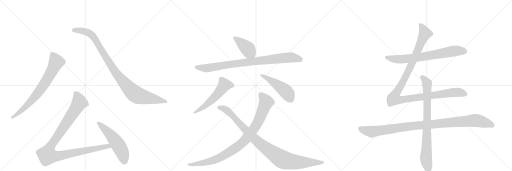
t = 0.00 s
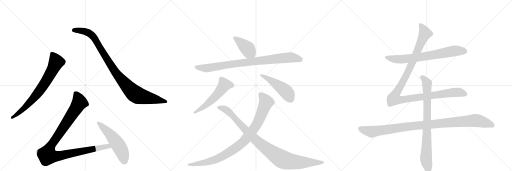
t = 2.56 s
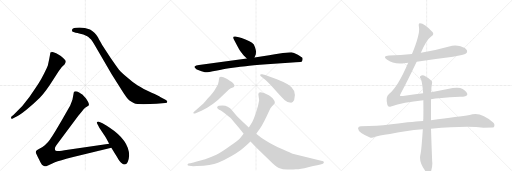
t = 5.13 s
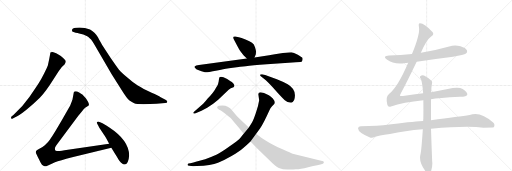
t = 7.69 s
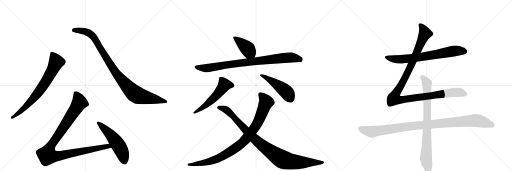
t = 10.26 s
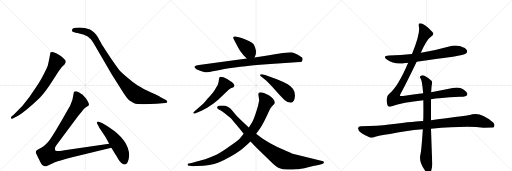
t = 12.82 s

The animated SVG that drew these frames (rendered in a browser with its animation timeline set to each time). Animation: 14 CSS @keyframes rules; one cycle of 12.82 s.

<svg version="1.1" viewBox="0 0 3072 1024" xmlns="http://www.w3.org/2000/svg">
  <g stroke="lightgray" stroke-dasharray="1,1" stroke-width="1" transform="scale(4, 4)">
    <line x1="0" y1="0" x2="256" y2="256"></line>
    <line x1="256" y1="0" x2="0" y2="256"></line>
    <line x1="128" y1="0" x2="128" y2="256"></line>
    <line x1="0" y1="128" x2="256" y2="128"></line>
    <line x1="256" y1="0" x2="512" y2="256"></line>
    <line x1="512" y1="0" x2="256" y2="256"></line>
    <line x1="384" y1="0" x2="384" y2="256"></line>
    <line x1="256" y1="128" x2="512" y2="128"></line>
    <line x1="512" y1="0" x2="768" y2="256"></line>
    <line x1="768" y1="0" x2="512" y2="256"></line>
    <line x1="640" y1="0" x2="640" y2="256"></line>
    <line x1="512" y1="128" x2="768" y2="128"></line>
  </g>
<g transform="scale(1, -1) translate(0, -850)">
   <style type="text/css">
    @keyframes keyframes0 {
      from {
       stroke: black;
       stroke-dashoffset: 744;
       stroke-width: 128;
       }
       71% {
       animation-timing-function: step-end;
       stroke: black;
       stroke-dashoffset: 0;
       stroke-width: 128;
       }
       to {
       stroke: black;
       stroke-width: 1024;
       }
       }
       #make-me-a-hanzi-animation-0 {
         animation: keyframes0 0.855469s both;
         animation-delay: 0.000000s;
         animation-timing-function: linear;
       }
    @keyframes keyframes1 {
      from {
       stroke: black;
       stroke-dashoffset: 1001;
       stroke-width: 128;
       }
       77% {
       animation-timing-function: step-end;
       stroke: black;
       stroke-dashoffset: 0;
       stroke-width: 128;
       }
       to {
       stroke: black;
       stroke-width: 1024;
       }
       }
       #make-me-a-hanzi-animation-1 {
         animation: keyframes1 1.064616s both;
         animation-delay: 0.855469s;
         animation-timing-function: linear;
       }
    @keyframes keyframes2 {
      from {
       stroke: black;
       stroke-dashoffset: 1068;
       stroke-width: 128;
       }
       78% {
       animation-timing-function: step-end;
       stroke: black;
       stroke-dashoffset: 0;
       stroke-width: 128;
       }
       to {
       stroke: black;
       stroke-width: 1024;
       }
       }
       #make-me-a-hanzi-animation-2 {
         animation: keyframes2 1.119141s both;
         animation-delay: 1.920085s;
         animation-timing-function: linear;
       }
    @keyframes keyframes3 {
      from {
       stroke: black;
       stroke-dashoffset: 541;
       stroke-width: 128;
       }
       64% {
       animation-timing-function: step-end;
       stroke: black;
       stroke-dashoffset: 0;
       stroke-width: 128;
       }
       to {
       stroke: black;
       stroke-width: 1024;
       }
       }
       #make-me-a-hanzi-animation-3 {
         animation: keyframes3 0.690267s both;
         animation-delay: 3.039225s;
         animation-timing-function: linear;
       }
    @keyframes keyframes4 {
      from {
       stroke: black;
       stroke-dashoffset: 412;
       stroke-width: 128;
       }
       57% {
       animation-timing-function: step-end;
       stroke: black;
       stroke-dashoffset: 0;
       stroke-width: 128;
       }
       to {
       stroke: black;
       stroke-width: 1024;
       }
       }
       #make-me-a-hanzi-animation-4 {
         animation: keyframes4 0.585286s both;
         animation-delay: 3.729492s;
         animation-timing-function: linear;
       }
    @keyframes keyframes5 {
      from {
       stroke: black;
       stroke-dashoffset: 893;
       stroke-width: 128;
       }
       74% {
       animation-timing-function: step-end;
       stroke: black;
       stroke-dashoffset: 0;
       stroke-width: 128;
       }
       to {
       stroke: black;
       stroke-width: 1024;
       }
       }
       #make-me-a-hanzi-animation-5 {
         animation: keyframes5 0.976725s both;
         animation-delay: 4.314779s;
         animation-timing-function: linear;
       }
    @keyframes keyframes6 {
      from {
       stroke: black;
       stroke-dashoffset: 553;
       stroke-width: 128;
       }
       64% {
       animation-timing-function: step-end;
       stroke: black;
       stroke-dashoffset: 0;
       stroke-width: 128;
       }
       to {
       stroke: black;
       stroke-width: 1024;
       }
       }
       #make-me-a-hanzi-animation-6 {
         animation: keyframes6 0.700033s both;
         animation-delay: 5.291504s;
         animation-timing-function: linear;
       }
    @keyframes keyframes7 {
      from {
       stroke: black;
       stroke-dashoffset: 479;
       stroke-width: 128;
       }
       61% {
       animation-timing-function: step-end;
       stroke: black;
       stroke-dashoffset: 0;
       stroke-width: 128;
       }
       to {
       stroke: black;
       stroke-width: 1024;
       }
       }
       #make-me-a-hanzi-animation-7 {
         animation: keyframes7 0.639811s both;
         animation-delay: 5.991536s;
         animation-timing-function: linear;
       }
    @keyframes keyframes8 {
      from {
       stroke: black;
       stroke-dashoffset: 954;
       stroke-width: 128;
       }
       76% {
       animation-timing-function: step-end;
       stroke: black;
       stroke-dashoffset: 0;
       stroke-width: 128;
       }
       to {
       stroke: black;
       stroke-width: 1024;
       }
       }
       #make-me-a-hanzi-animation-8 {
         animation: keyframes8 1.026367s both;
         animation-delay: 6.631348s;
         animation-timing-function: linear;
       }
    @keyframes keyframes9 {
      from {
       stroke: black;
       stroke-dashoffset: 997;
       stroke-width: 128;
       }
       76% {
       animation-timing-function: step-end;
       stroke: black;
       stroke-dashoffset: 0;
       stroke-width: 128;
       }
       to {
       stroke: black;
       stroke-width: 1024;
       }
       }
       #make-me-a-hanzi-animation-9 {
         animation: keyframes9 1.061361s both;
         animation-delay: 7.657715s;
         animation-timing-function: linear;
       }
    @keyframes keyframes10 {
      from {
       stroke: black;
       stroke-dashoffset: 726;
       stroke-width: 128;
       }
       70% {
       animation-timing-function: step-end;
       stroke: black;
       stroke-dashoffset: 0;
       stroke-width: 128;
       }
       to {
       stroke: black;
       stroke-width: 1024;
       }
       }
       #make-me-a-hanzi-animation-10 {
         animation: keyframes10 0.840820s both;
         animation-delay: 8.719076s;
         animation-timing-function: linear;
       }
    @keyframes keyframes11 {
      from {
       stroke: black;
       stroke-dashoffset: 1180;
       stroke-width: 128;
       }
       79% {
       animation-timing-function: step-end;
       stroke: black;
       stroke-dashoffset: 0;
       stroke-width: 128;
       }
       to {
       stroke: black;
       stroke-width: 1024;
       }
       }
       #make-me-a-hanzi-animation-11 {
         animation: keyframes11 1.210286s both;
         animation-delay: 9.559896s;
         animation-timing-function: linear;
       }
    @keyframes keyframes12 {
      from {
       stroke: black;
       stroke-dashoffset: 1069;
       stroke-width: 128;
       }
       78% {
       animation-timing-function: step-end;
       stroke: black;
       stroke-dashoffset: 0;
       stroke-width: 128;
       }
       to {
       stroke: black;
       stroke-width: 1024;
       }
       }
       #make-me-a-hanzi-animation-12 {
         animation: keyframes12 1.119954s both;
         animation-delay: 10.770182s;
         animation-timing-function: linear;
       }
    @keyframes keyframes13 {
      from {
       stroke: black;
       stroke-dashoffset: 837;
       stroke-width: 128;
       }
       73% {
       animation-timing-function: step-end;
       stroke: black;
       stroke-dashoffset: 0;
       stroke-width: 128;
       }
       to {
       stroke: black;
       stroke-width: 1024;
       }
       }
       #make-me-a-hanzi-animation-13 {
         animation: keyframes13 0.931152s both;
         animation-delay: 11.890137s;
         animation-timing-function: linear;
       }
</style>
<path d="M 91 148 Q 112 155 158.5 192.5 Q 205 230 239 264 Q 273 298 321 375 L 351 422 Q 368 446 371 449 L 387 464 Q 400 481 390.5 491.5 Q 381 502 365 515 Q 344 529 337 532 L 316 539 Q 310 539 304 537 Q 301 532 301 527 L 296 500 L 287 458 Q 284 449 265.5 412 Q 247 375 232 351.5 Q 217 328 177.5 271 Q 138 214 82 163 L 69 152 Q 65 148 67 141.5 Q 69 135 77 140 L 91 148 Z" fill="lightgray"></path> 
<path d="M 456 684 Q 432 682 432 670 Q 431 663 437 660 L 454 654 Q 466 652 475 650 L 500 644 L 523 634 Q 530 632 538 621 Q 547 615 554 604 L 567 583 L 670 406 L 725 319 Q 762 259 777 248 Q 792 237 805 231.5 Q 818 226 861 226 L 939 229 L 991 233 Q 1004 233 1004 240.5 Q 1004 248 993 253 L 964 268 Q 949 277 910 294 Q 857 320 826.5 338.5 Q 796 357 764 386 Q 727 415 714 432 Q 701 449 663 504 L 613 581 Q 590 623 584.5 632 Q 579 641 566.5 654 Q 554 667 540 674 Q 510 686 477 686 L 456 684 Z" fill="lightgray"></path> 
<path d="M 655 -11 L 387 -50 Q 347 -56 341 -55 Q 334 -54 331 -51 Q 329 -45 330 -36 Q 331 -28 347 -8 L 470 157 L 490 181 Q 503 198 511 204 L 523 212 Q 532 217 533 220 Q 537 230 515 262 L 494 284 Q 488 287 475 296 Q 462 304 454 304 Q 445 303 443 298 L 435 254 Q 422 218 417 210 L 369 126 Q 321 44 314 35 Q 307 26 299 13 Q 290 0 269 -21 Q 253 -35 236 -42 Q 219 -50 218 -54 Q 213 -62 216 -69 Q 219 -76 236 -109 Q 248 -136 256 -141 Q 264 -146 269 -147 Q 273 -148 291 -140 L 330 -123 Q 357 -111 433 -92 L 668 -35 C 697 -28 685 -7 655 -11 Z" fill="lightgray"></path> 
<path d="M 775 -82 Q 775 9 654 88 Q 619 111 608 115 L 593 121 Q 586 122 582 119 Q 579 116 583.5 108 Q 588 100 590 96 L 595 86 L 624 42 Q 630 34 655 -11 L 668 -35 L 704 -94 Q 720 -123 731 -129 Q 738 -136 747 -136 Q 771 -136 775 -82 Z" fill="lightgray"></path> 
<path d="M 1461 520 L 1481 500 C 1502 479 1516 478 1527 506 L 1535 526 Q 1536 536 1536 543 Q 1536 549 1530 568 Q 1525 587 1512 595 Q 1500 602 1473 614 Q 1446 626 1433 628 L 1412 632 Q 1406 633 1401 630 Q 1397 626 1401 618 L 1428 567 Q 1436 549 1461 520 Z" fill="lightgray"></path> 
<path d="M 1481 500 L 1194 461 Q 1173 459 1170 454 Q 1165 450 1167 448 L 1178 435 Q 1184 430 1209 424 Q 1234 417 1241 417 Q 1249 416 1277 423 Q 1305 430 1326 433 Q 1348 436 1397 444 Q 1446 452 1474 454 Q 1511 461 1601 466 L 1754 476 Q 1800 478 1809 480 Q 1813 483 1815 491 Q 1817 498 1815 503 Q 1814 507 1787 523 Q 1761 538 1748 538 Q 1735 538 1697 533 L 1649 526 L 1615 519 L 1527 506 L 1481 500 Z" fill="lightgray"></path> 
<path d="M 1219 229 L 1166 182 Q 1157 175 1161 172 Q 1163 168 1170 170 L 1209 186 L 1243 204 L 1279 228 L 1309 253 L 1372 312 Q 1383 323 1401 328 Q 1405 332 1407 336 Q 1407 343 1399 352 Q 1391 360 1383 364 L 1363 377 Q 1326 397 1317 388 Q 1315 386 1312 362 L 1308 346 Q 1305 338 1297 326 Q 1283 297 1246 260 Q 1235 245 1219 229 Z" fill="lightgray"></path> 
<path d="M 1591 401 L 1573 405 Q 1552 407 1565 394 L 1595 369 Q 1611 354 1632 332 L 1671 288 Q 1690 267 1707 251 Q 1725 234 1747 234 Q 1756 234 1765 251 Q 1784 313 1726 346 Q 1697 362 1661 376 L 1620 391 L 1591 401 Z" fill="lightgray"></path> 
<path d="M 1550 286 L 1555 250 Q 1551 221 1536 176 Q 1521 131 1511 114 L 1493 86 L 1462 48 L 1439 20 Q 1428 8 1378 -27 Q 1329 -63 1298 -77 Q 1267 -91 1231 -104 L 1175 -120 Q 1163 -124 1142 -128 L 1131 -130 Q 1126 -132 1125 -138 Q 1125 -144 1136 -144 L 1147 -145 Q 1155 -147 1181 -145 Q 1267 -141 1308 -125 Q 1350 -109 1392 -84 Q 1435 -59 1458 -39 Q 1481 -19 1503 2 L 1537 49 L 1559 78 Q 1582 112 1616 188 Q 1622 203 1631 212 L 1644 225 Q 1647 228 1649 236 Q 1649 245 1637 260 Q 1622 274 1613 279 L 1584 293 L 1563 298 Q 1550 297 1550 286 Z" fill="lightgray"></path> 
<path d="M 1493 86 L 1456 120 L 1422 154 L 1393 188 Q 1382 204 1366 211 Q 1348 221 1313 216 Q 1305 214 1303 208 Q 1301 199 1325 188 Q 1333 184 1352 168 Q 1372 151 1378 147 Q 1384 142 1405 118 Q 1416 106 1437 80 L 1462 48 L 1503 2 L 1542 -39 L 1635 -128 Q 1664 -154 1678 -158 Q 1694 -165 1724 -166 Q 1755 -168 1775 -164 Q 1796 -165 1849 -152 Q 1914 -140 1937 -132 Q 1942 -130 1943 -124 Q 1944 -121 1942 -119 Q 1941 -117 1933 -115 L 1756 -71 Q 1745 -68 1702 -48 Q 1659 -29 1621 -8 Q 1583 13 1568 24 L 1537 49 L 1493 86 Z" fill="lightgray"></path> 
<path d="M 2500 481 Q 2606 497 2718 511 Q 2785 521 2796 530 Q 2806 537 2802 548 Q 2795 563 2763 573 Q 2729 583 2695 572 Q 2617 550 2534 536 Q 2530 536 2525 534 L 2472 527 Q 2405 521 2334 518 Q 2292 515 2321 494 Q 2366 461 2432 473 Q 2439 474 2449 475 L 2500 481 Z" fill="lightgray"></path> 
<path d="M 2539 291 Q 2481 284 2418 275 Q 2402 274 2400 277 Q 2399 280 2406 293 Q 2442 360 2500 481 L 2525 534 Q 2558 612 2587 632 Q 2606 645 2596 658 Q 2545 712 2519 711 Q 2509 711 2514 688 Q 2521 646 2472 527 L 2449 475 Q 2388 331 2334 287 Q 2312 271 2324 222 Q 2328 206 2346 212 Q 2418 236 2540 249 L 2586 255 Q 2628 264 2760 270 Q 2802 271 2804 284 Q 2805 299 2776 317 Q 2752 332 2686 317 L 2587 298 L 2539 291 Z" fill="lightgray"></path> 
<path d="M 2539 125 Q 2508 125 2335 104 Q 2268 94 2165 94 Q 2150 94 2148 82 Q 2148 69 2168 53 Q 2186 40 2220 26 Q 2232 22 2251 30 Q 2267 36 2340 47 Q 2428 66 2537 75 L 2586 79 Q 2802 97 2901 85 Q 2958 85 2962 87 Q 2962 88 2963 88 Q 2972 103 2959 116 Q 2881 186 2818 161 Q 2757 152 2586 130 L 2539 125 Z" fill="lightgray"></path> 
<path d="M 2587 298 Q 2588 331 2592 350 Q 2595 362 2587 368 Q 2563 389 2544 398 Q 2531 402 2522 394 Q 2516 390 2524 380 Q 2533 365 2539 291 L 2540 249 Q 2541 200 2540 138 Q 2539 132 2539 125 L 2537 75 Q 2528 -61 2522 -79 Q 2513 -118 2548 -169 Q 2560 -188 2568 -192 Q 2580 -193 2585 -180 Q 2597 -147 2593 -117 Q 2589 -14 2586 79 L 2586 130 L 2586 255 L 2587 298 Z" fill="lightgray"></path> 
      <clipPath id="make-me-a-hanzi-clip-0">
      <path d="M 91 148 Q 112 155 158.5 192.5 Q 205 230 239 264 Q 273 298 321 375 L 351 422 Q 368 446 371 449 L 387 464 Q 400 481 390.5 491.5 Q 381 502 365 515 Q 344 529 337 532 L 316 539 Q 310 539 304 537 Q 301 532 301 527 L 296 500 L 287 458 Q 284 449 265.5 412 Q 247 375 232 351.5 Q 217 328 177.5 271 Q 138 214 82 163 L 69 152 Q 65 148 67 141.5 Q 69 135 77 140 L 91 148 Z" fill="lightgray"></path>
      </clipPath>
      <path clip-path="url(#make-me-a-hanzi-clip-0)" d="M 311 529 L 338 479 L 289 384 L 253 327 L 197 256 L 129 187 L 73 146 " fill="none" id="make-me-a-hanzi-animation-0" stroke-dasharray="616 1232" stroke-linecap="round"></path>

      <clipPath id="make-me-a-hanzi-clip-1">
      <path d="M 456 684 Q 432 682 432 670 Q 431 663 437 660 L 454 654 Q 466 652 475 650 L 500 644 L 523 634 Q 530 632 538 621 Q 547 615 554 604 L 567 583 L 670 406 L 725 319 Q 762 259 777 248 Q 792 237 805 231.5 Q 818 226 861 226 L 939 229 L 991 233 Q 1004 233 1004 240.5 Q 1004 248 993 253 L 964 268 Q 949 277 910 294 Q 857 320 826.5 338.5 Q 796 357 764 386 Q 727 415 714 432 Q 701 449 663 504 L 613 581 Q 590 623 584.5 632 Q 579 641 566.5 654 Q 554 667 540 674 Q 510 686 477 686 L 456 684 Z" fill="lightgray"></path>
      </clipPath>
      <path clip-path="url(#make-me-a-hanzi-clip-1)" d="M 443 669 L 506 664 L 548 643 L 582 598 L 687 425 L 765 331 L 811 287 L 867 268 L 995 241 " fill="none" id="make-me-a-hanzi-animation-1" stroke-dasharray="873 1746" stroke-linecap="round"></path>

      <clipPath id="make-me-a-hanzi-clip-2">
      <path d="M 655 -11 L 387 -50 Q 347 -56 341 -55 Q 334 -54 331 -51 Q 329 -45 330 -36 Q 331 -28 347 -8 L 470 157 L 490 181 Q 503 198 511 204 L 523 212 Q 532 217 533 220 Q 537 230 515 262 L 494 284 Q 488 287 475 296 Q 462 304 454 304 Q 445 303 443 298 L 435 254 Q 422 218 417 210 L 369 126 Q 321 44 314 35 Q 307 26 299 13 Q 290 0 269 -21 Q 253 -35 236 -42 Q 219 -50 218 -54 Q 213 -62 216 -69 Q 219 -76 236 -109 Q 248 -136 256 -141 Q 264 -146 269 -147 Q 273 -148 291 -140 L 330 -123 Q 357 -111 433 -92 L 668 -35 C 697 -28 685 -7 655 -11 Z" fill="lightgray"></path>
      </clipPath>
      <path clip-path="url(#make-me-a-hanzi-clip-2)" d="M 455 288 L 477 236 L 307 -20 L 289 -58 L 285 -82 L 333 -87 L 647 -25 L 659 -32 " fill="none" id="make-me-a-hanzi-animation-2" stroke-dasharray="940 1880" stroke-linecap="round"></path>

      <clipPath id="make-me-a-hanzi-clip-3">
      <path d="M 775 -82 Q 775 9 654 88 Q 619 111 608 115 L 593 121 Q 586 122 582 119 Q 579 116 583.5 108 Q 588 100 590 96 L 595 86 L 624 42 Q 630 34 655 -11 L 668 -35 L 704 -94 Q 720 -123 731 -129 Q 738 -136 747 -136 Q 771 -136 775 -82 Z" fill="lightgray"></path>
      </clipPath>
      <path clip-path="url(#make-me-a-hanzi-clip-3)" d="M 589 114 L 647 60 L 699 -3 L 729 -55 L 747 -116 " fill="none" id="make-me-a-hanzi-animation-3" stroke-dasharray="413 826" stroke-linecap="round"></path>

      <clipPath id="make-me-a-hanzi-clip-4">
      <path d="M 1461 520 L 1481 500 C 1502 479 1516 478 1527 506 L 1535 526 Q 1536 536 1536 543 Q 1536 549 1530 568 Q 1525 587 1512 595 Q 1500 602 1473 614 Q 1446 626 1433 628 L 1412 632 Q 1406 633 1401 630 Q 1397 626 1401 618 L 1428 567 Q 1436 549 1461 520 Z" fill="lightgray"></path>
      </clipPath>
      <path clip-path="url(#make-me-a-hanzi-clip-4)" d="M 1408 624 L 1487 558 L 1518 515 " fill="none" id="make-me-a-hanzi-animation-4" stroke-dasharray="284 568" stroke-linecap="round"></path>

      <clipPath id="make-me-a-hanzi-clip-5">
      <path d="M 1481 500 L 1194 461 Q 1173 459 1170 454 Q 1165 450 1167 448 L 1178 435 Q 1184 430 1209 424 Q 1234 417 1241 417 Q 1249 416 1277 423 Q 1305 430 1326 433 Q 1348 436 1397 444 Q 1446 452 1474 454 Q 1511 461 1601 466 L 1754 476 Q 1800 478 1809 480 Q 1813 483 1815 491 Q 1817 498 1815 503 Q 1814 507 1787 523 Q 1761 538 1748 538 Q 1735 538 1697 533 L 1649 526 L 1615 519 L 1527 506 L 1481 500 Z" fill="lightgray"></path>
      </clipPath>
      <path clip-path="url(#make-me-a-hanzi-clip-5)" d="M 1174 448 L 1241 442 L 1491 480 L 1748 507 L 1804 490 " fill="none" id="make-me-a-hanzi-animation-5" stroke-dasharray="765 1530" stroke-linecap="round"></path>

      <clipPath id="make-me-a-hanzi-clip-6">
      <path d="M 1219 229 L 1166 182 Q 1157 175 1161 172 Q 1163 168 1170 170 L 1209 186 L 1243 204 L 1279 228 L 1309 253 L 1372 312 Q 1383 323 1401 328 Q 1405 332 1407 336 Q 1407 343 1399 352 Q 1391 360 1383 364 L 1363 377 Q 1326 397 1317 388 Q 1315 386 1312 362 L 1308 346 Q 1305 338 1297 326 Q 1283 297 1246 260 Q 1235 245 1219 229 Z" fill="lightgray"></path>
      </clipPath>
      <path clip-path="url(#make-me-a-hanzi-clip-6)" d="M 1397 337 L 1346 341 L 1279 259 L 1230 215 L 1167 176 " fill="none" id="make-me-a-hanzi-animation-6" stroke-dasharray="425 850" stroke-linecap="round"></path>

      <clipPath id="make-me-a-hanzi-clip-7">
      <path d="M 1591 401 L 1573 405 Q 1552 407 1565 394 L 1595 369 Q 1611 354 1632 332 L 1671 288 Q 1690 267 1707 251 Q 1725 234 1747 234 Q 1756 234 1765 251 Q 1784 313 1726 346 Q 1697 362 1661 376 L 1620 391 L 1591 401 Z" fill="lightgray"></path>
      </clipPath>
      <path clip-path="url(#make-me-a-hanzi-clip-7)" d="M 1575 395 L 1633 363 L 1711 307 L 1743 255 " fill="none" id="make-me-a-hanzi-animation-7" stroke-dasharray="351 702" stroke-linecap="round"></path>

      <clipPath id="make-me-a-hanzi-clip-8">
      <path d="M 1550 286 L 1555 250 Q 1551 221 1536 176 Q 1521 131 1511 114 L 1493 86 L 1462 48 L 1439 20 Q 1428 8 1378 -27 Q 1329 -63 1298 -77 Q 1267 -91 1231 -104 L 1175 -120 Q 1163 -124 1142 -128 L 1131 -130 Q 1126 -132 1125 -138 Q 1125 -144 1136 -144 L 1147 -145 Q 1155 -147 1181 -145 Q 1267 -141 1308 -125 Q 1350 -109 1392 -84 Q 1435 -59 1458 -39 Q 1481 -19 1503 2 L 1537 49 L 1559 78 Q 1582 112 1616 188 Q 1622 203 1631 212 L 1644 225 Q 1647 228 1649 236 Q 1649 245 1637 260 Q 1622 274 1613 279 L 1584 293 L 1563 298 Q 1550 297 1550 286 Z" fill="lightgray"></path>
      </clipPath>
      <path clip-path="url(#make-me-a-hanzi-clip-8)" d="M 1562 286 L 1596 237 L 1540 104 L 1456 -3 L 1359 -73 L 1295 -105 L 1207 -129 L 1132 -137 " fill="none" id="make-me-a-hanzi-animation-8" stroke-dasharray="826 1652" stroke-linecap="round"></path>

      <clipPath id="make-me-a-hanzi-clip-9">
      <path d="M 1493 86 L 1456 120 L 1422 154 L 1393 188 Q 1382 204 1366 211 Q 1348 221 1313 216 Q 1305 214 1303 208 Q 1301 199 1325 188 Q 1333 184 1352 168 Q 1372 151 1378 147 Q 1384 142 1405 118 Q 1416 106 1437 80 L 1462 48 L 1503 2 L 1542 -39 L 1635 -128 Q 1664 -154 1678 -158 Q 1694 -165 1724 -166 Q 1755 -168 1775 -164 Q 1796 -165 1849 -152 Q 1914 -140 1937 -132 Q 1942 -130 1943 -124 Q 1944 -121 1942 -119 Q 1941 -117 1933 -115 L 1756 -71 Q 1745 -68 1702 -48 Q 1659 -29 1621 -8 Q 1583 13 1568 24 L 1537 49 L 1493 86 Z" fill="lightgray"></path>
      </clipPath>
      <path clip-path="url(#make-me-a-hanzi-clip-9)" d="M 1312 207 L 1367 185 L 1539 7 L 1696 -106 L 1786 -122 L 1935 -123 " fill="none" id="make-me-a-hanzi-animation-9" stroke-dasharray="869 1738" stroke-linecap="round"></path>

      <clipPath id="make-me-a-hanzi-clip-10">
      <path d="M 2500 481 Q 2606 497 2718 511 Q 2785 521 2796 530 Q 2806 537 2802 548 Q 2795 563 2763 573 Q 2729 583 2695 572 Q 2617 550 2534 536 Q 2530 536 2525 534 L 2472 527 Q 2405 521 2334 518 Q 2292 515 2321 494 Q 2366 461 2432 473 Q 2439 474 2449 475 L 2500 481 Z" fill="lightgray"></path>
      </clipPath>
      <path clip-path="url(#make-me-a-hanzi-clip-10)" d="M 2324 508 L 2394 495 L 2519 508 L 2729 546 L 2789 542 " fill="none" id="make-me-a-hanzi-animation-10" stroke-dasharray="598 1196" stroke-linecap="round"></path>

      <clipPath id="make-me-a-hanzi-clip-11">
      <path d="M 2539 291 Q 2481 284 2418 275 Q 2402 274 2400 277 Q 2399 280 2406 293 Q 2442 360 2500 481 L 2525 534 Q 2558 612 2587 632 Q 2606 645 2596 658 Q 2545 712 2519 711 Q 2509 711 2514 688 Q 2521 646 2472 527 L 2449 475 Q 2388 331 2334 287 Q 2312 271 2324 222 Q 2328 206 2346 212 Q 2418 236 2540 249 L 2586 255 Q 2628 264 2760 270 Q 2802 271 2804 284 Q 2805 299 2776 317 Q 2752 332 2686 317 L 2587 298 L 2539 291 Z" fill="lightgray"></path>
      </clipPath>
      <path clip-path="url(#make-me-a-hanzi-clip-11)" d="M 2522 701 L 2542 672 L 2549 647 L 2462 449 L 2373 285 L 2366 258 L 2412 252 L 2720 296 L 2755 297 L 2793 287 " fill="none" id="make-me-a-hanzi-animation-11" stroke-dasharray="1052 2104" stroke-linecap="round"></path>

      <clipPath id="make-me-a-hanzi-clip-12">
      <path d="M 2539 125 Q 2508 125 2335 104 Q 2268 94 2165 94 Q 2150 94 2148 82 Q 2148 69 2168 53 Q 2186 40 2220 26 Q 2232 22 2251 30 Q 2267 36 2340 47 Q 2428 66 2537 75 L 2586 79 Q 2802 97 2901 85 Q 2958 85 2962 87 Q 2962 88 2963 88 Q 2972 103 2959 116 Q 2881 186 2818 161 Q 2757 152 2586 130 L 2539 125 Z" fill="lightgray"></path>
      </clipPath>
      <path clip-path="url(#make-me-a-hanzi-clip-12)" d="M 2161 80 L 2229 60 L 2420 89 L 2844 128 L 2920 113 L 2949 102 L 2959 91 " fill="none" id="make-me-a-hanzi-animation-12" stroke-dasharray="941 1882" stroke-linecap="round"></path>

      <clipPath id="make-me-a-hanzi-clip-13">
      <path d="M 2587 298 Q 2588 331 2592 350 Q 2595 362 2587 368 Q 2563 389 2544 398 Q 2531 402 2522 394 Q 2516 390 2524 380 Q 2533 365 2539 291 L 2540 249 Q 2541 200 2540 138 Q 2539 132 2539 125 L 2537 75 Q 2528 -61 2522 -79 Q 2513 -118 2548 -169 Q 2560 -188 2568 -192 Q 2580 -193 2585 -180 Q 2597 -147 2593 -117 Q 2589 -14 2586 79 L 2586 130 L 2586 255 L 2587 298 Z" fill="lightgray"></path>
      </clipPath>
      <path clip-path="url(#make-me-a-hanzi-clip-13)" d="M 2531 388 L 2562 350 L 2564 138 L 2556 -98 L 2571 -180 " fill="none" id="make-me-a-hanzi-animation-13" stroke-dasharray="709 1418" stroke-linecap="round"></path>

</g>
</svg>
